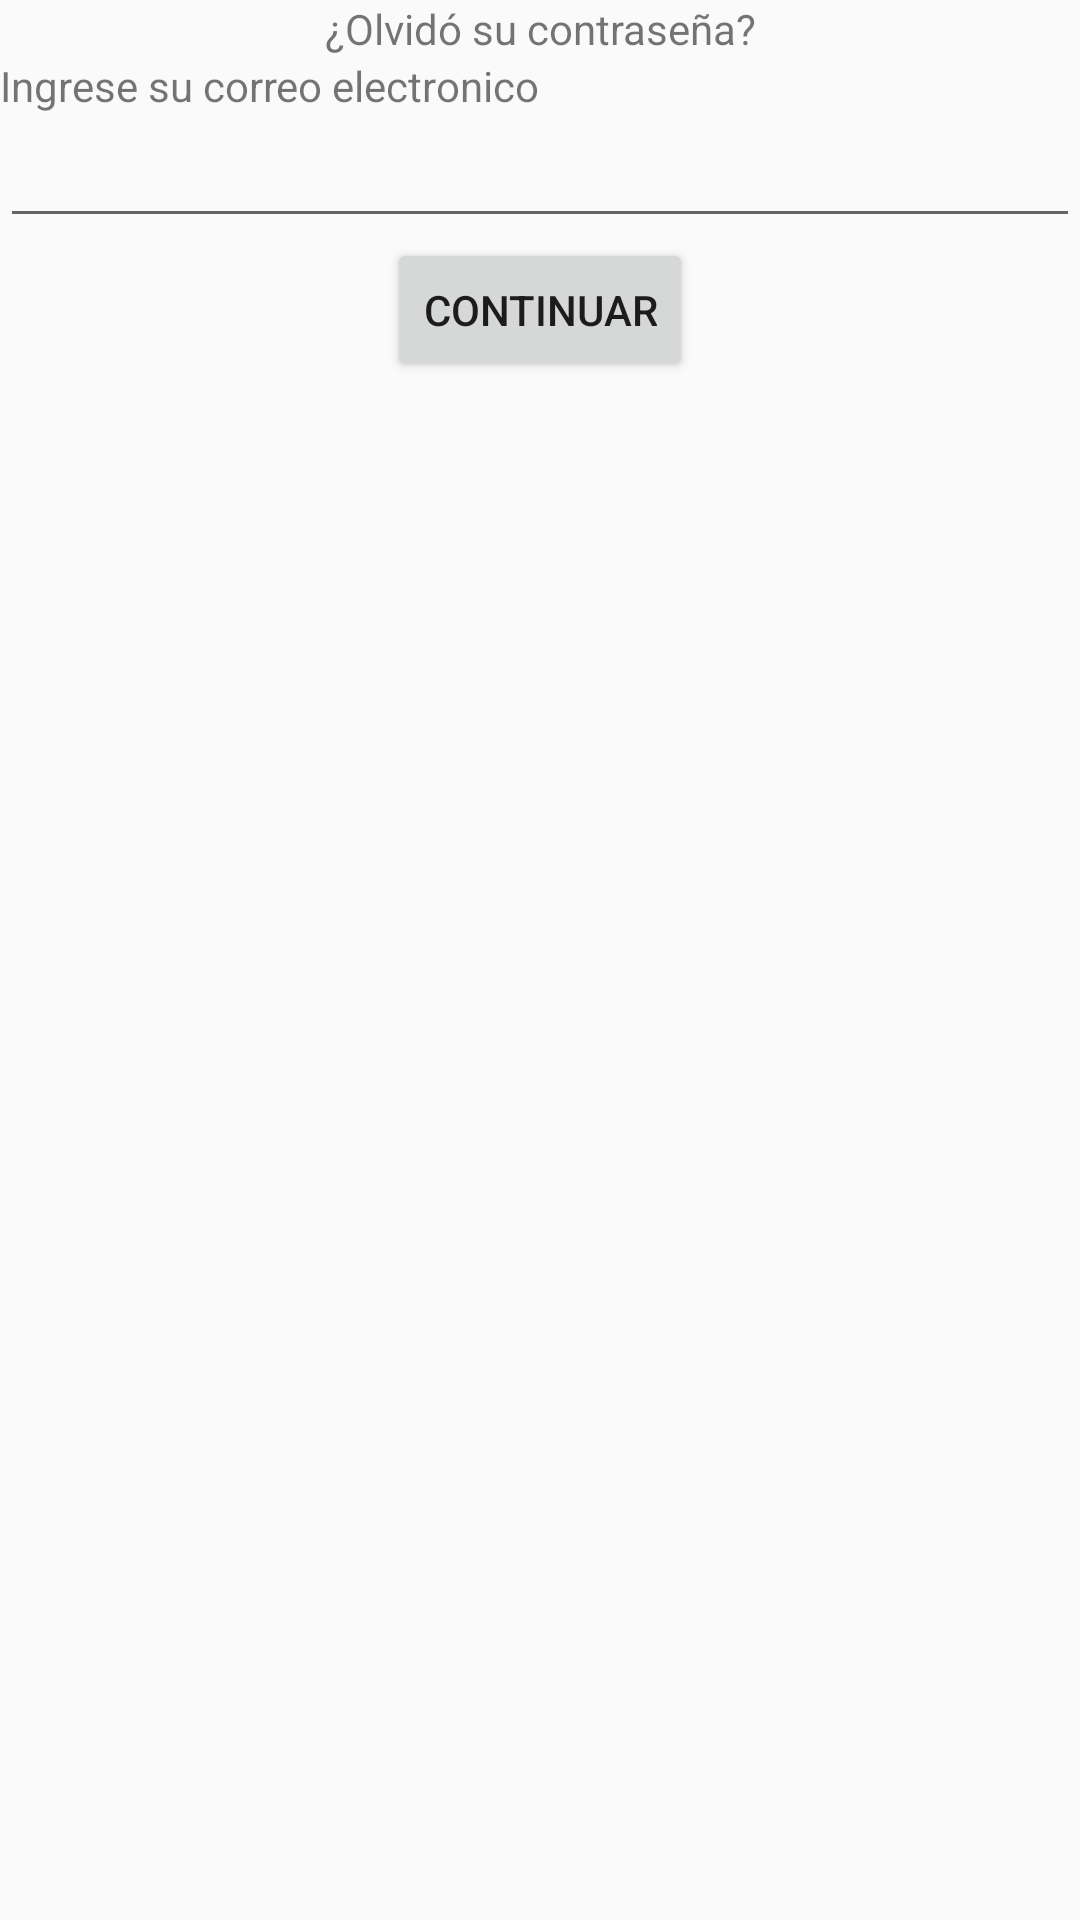

Produce the Android XML layout that renders to this screen, including the resource entries it uses.
<!-- AndroidManifest.xml: application theme AppTheme -->
<!-- res/layout/activity_confirmation.xml -->
<?xml version="1.0" encoding="utf-8"?>
<RelativeLayout xmlns:android="http://schemas.android.com/apk/res/android"
    android:layout_width="match_parent"
    android:layout_height="match_parent">

    <TextView
        android:id="@+id/forget_pass_textview"
        android:layout_width="match_parent"
        android:layout_height="wrap_content"
        android:gravity="center"
        android:text="@string/login_forget_pass" />

    <LinearLayout
        android:id="@+id/middle_layout"
        android:layout_width="match_parent"
        android:layout_height="wrap_content"
        android:layout_below="@+id/forget_pass_textview"
        android:orientation="vertical">

        <TextView
            android:id="@+id/confirmation_message"
            android:layout_width="match_parent"
            android:layout_height="wrap_content"
            android:text="@string/confirmation_message"
            android:visibility="gone" />

        <ImageView
            android:id="@+id/perfil_image"
            android:layout_width="wrap_content"
            android:layout_height="wrap_content"
            android:layout_gravity="center"
            android:src="@mipmap/ic_launcher" />

        <TextView
            android:id="@+id/email_textview"
            android:layout_width="match_parent"
            android:layout_height="wrap_content"
            android:layout_below="@+id/perfil_image"
            android:text="@string/add_email" />

        <EditText
            android:id="@+id/email_edittext"
            android:layout_width="match_parent"
            android:layout_height="wrap_content"
            android:layout_above="@+id/continue_button"
            android:layout_below="@+id/email_textview" />

    </LinearLayout>

    <Button
        android:id="@+id/continue_button"
        android:layout_width="wrap_content"
        android:layout_height="wrap_content"
        android:layout_below="@+id/middle_layout"
        android:layout_centerHorizontal="true"
        android:text="@string/button_continue" />
</RelativeLayout>
<!-- resources referenced by this layout -->
<resources>
  <string name="add_email">Ingrese su correo electronico</string>
  <string name="button_continue">Continuar</string>
  <string name="confirmation_message">Se ha enviado un correo electronico con las instrucciones para restablecer la contraseña!</string>
  <string name="login_forget_pass">¿Olvidó su contraseña?</string>
  <style name="AppTheme" parent="Theme.AppCompat.Light.DarkActionBar">
          <item name="windowNoTitle">false</item>
          <item name="windowActionBar">true</item>
          
          <item name="colorPrimary">@color/colorPrimary</item>
          <item name="colorPrimaryDark">@color/colorPrimaryDark</item>
          <item name="colorAccent">@color/colorAccent</item>
      </style>
  <!-- not gathered from this repository: default colours our renderer supplied (Android Studio template values) -->
  <color name="colorPrimary">#FF6200EE</color>
  <color name="colorPrimaryDark">#FF3700B3</color>
  <color name="colorAccent">#FF03DAC5</color>
</resources>
